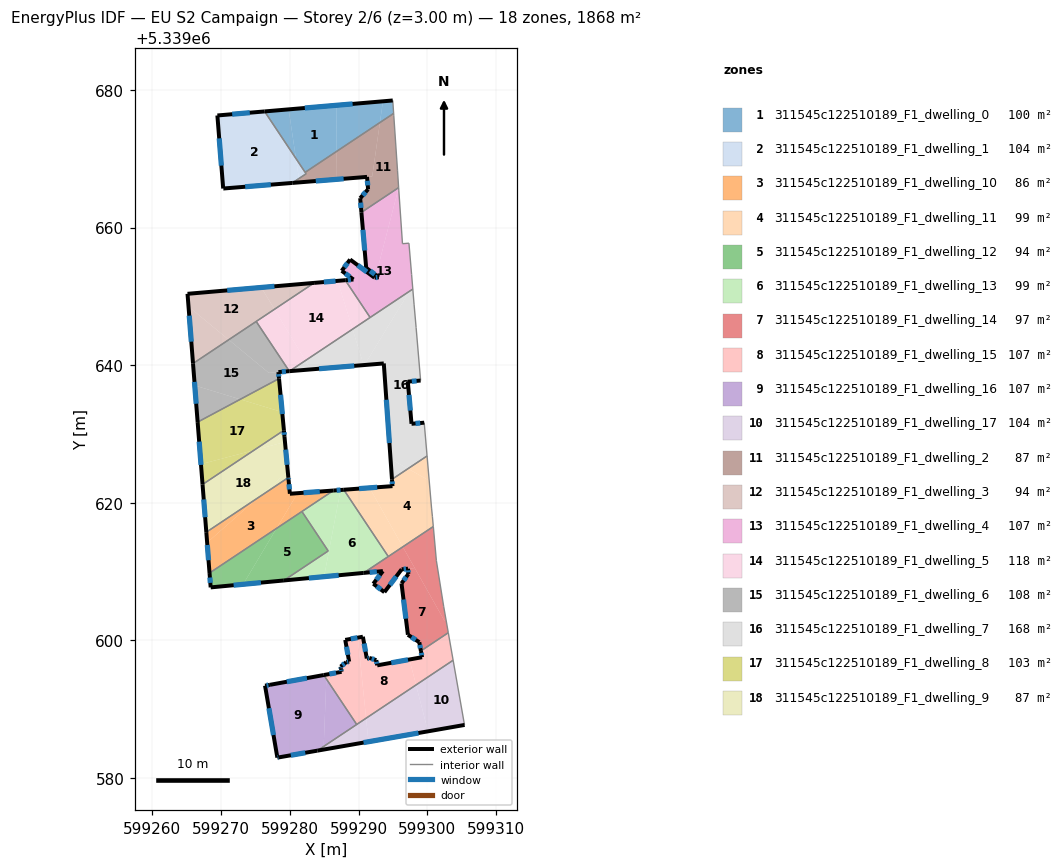
=== STOREY PLAN SPEC (per zone: floor XY polygon, exterior-wall plan segments, windows/doors) ===
zone 1: 311545c122510189_F1_dwelling_0  (99.9 m²)
  floor: (599286.82, 5339677.80) (599286.78, 5339671.06) (599282.24, 5339668.04) (599280.90, 5339670.05) (599279.84, 5339677.20)
  floor: (599279.84, 5339677.20) (599280.90, 5339670.05) (599276.34, 5339676.90)
  floor: (599294.98, 5339678.50) (599295.11, 5339676.61) (599293.11, 5339675.28) (599293.55, 5339678.37)
  floor: (599293.55, 5339678.37) (599293.11, 5339675.28) (599286.78, 5339671.06) (599286.82, 5339677.80) (599287.08, 5339677.82)
  exterior wall: (599294.98, 5339678.50) – (599276.34, 5339676.90)  [18.7 m]
    window: (599289.14, 5339678.00) – (599282.19, 5339677.40)  [7.8 m²]
  interior walls: 3
zone 2: 311545c122510189_F1_dwelling_1  (103.8 m²)
  floor: (599276.34, 5339676.90) (599280.90, 5339670.05) (599281.34, 5339667.14) (599280.38, 5339666.50) (599270.32, 5339665.69) (599269.47, 5339676.31)
  floor: (599280.90, 5339670.05) (599282.38, 5339667.83) (599281.34, 5339667.14)
  exterior wall: (599270.38, 5339665.69) – (599280.38, 5339666.50)  [10.0 m]
    window: (599273.52, 5339665.95) – (599277.24, 5339666.25)  [4.2 m²]
  exterior wall: (599270.32, 5339665.69) – (599270.38, 5339665.69)  [0.1 m]
  exterior wall: (599269.47, 5339676.31) – (599270.32, 5339665.69)  [10.7 m]
    window: (599269.74, 5339672.98) – (599270.05, 5339669.02)  [4.4 m²]
  exterior wall: (599276.34, 5339676.90) – (599269.47, 5339676.31)  [6.9 m]
    window: (599274.19, 5339676.72) – (599271.63, 5339676.50)  [2.9 m²]
  interior walls: 3
zone 3: 311545c122510189_F1_dwelling_10  (86.1 m²)
  floor: (599279.82, 5339623.39) (599280.02, 5339621.29) (599281.13, 5339621.37) (599278.07, 5339616.25) (599268.33, 5339609.77) (599267.98, 5339614.18) (599275.33, 5339620.67) (599279.79, 5339623.65)
  floor: (599286.35, 5339621.76) (599278.07, 5339616.25) (599281.13, 5339621.37)
  floor: (599275.33, 5339620.67) (599267.98, 5339614.18) (599267.86, 5339615.71)
  exterior wall: (599267.86, 5339615.71) – (599268.33, 5339609.76)  [6.0 m]
    window: (599268.01, 5339613.84) – (599268.19, 5339611.63)  [2.5 m²]
  exterior wall: (599279.83, 5339623.31) – (599279.79, 5339623.65)  [0.3 m]
    window: (599279.82, 5339623.42) – (599279.80, 5339623.54)  [0.1 m²]
  exterior wall: (599280.02, 5339621.29) – (599279.83, 5339623.31)  [2.0 m]
    window: (599279.96, 5339621.93) – (599279.89, 5339622.68)  [0.8 m²]
  exterior wall: (599286.35, 5339621.76) – (599280.02, 5339621.29)  [6.3 m]
    window: (599284.36, 5339621.62) – (599282.00, 5339621.44)  [2.7 m²]
  interior walls: 3
zone 4: 311545c122510189_F1_dwelling_11  (98.6 m²)
  floor: (599300.28, 5339623.21) (599300.62, 5339619.21) (599300.74, 5339618.02) (599300.88, 5339616.53) (599296.44, 5339613.57) (599291.61, 5339622.15) (599294.94, 5339622.40) (599294.87, 5339623.39) (599297.19, 5339624.94)
  floor: (599299.97, 5339626.79) (599300.28, 5339623.21) (599297.19, 5339624.94)
  floor: (599291.61, 5339622.15) (599296.44, 5339613.57) (599294.33, 5339612.16) (599287.86, 5339621.88)
  exterior wall: (599294.94, 5339622.40) – (599287.86, 5339621.88)  [7.1 m]
    window: (599292.72, 5339622.24) – (599290.08, 5339622.04)  [3.0 m²]
  exterior wall: (599294.87, 5339623.39) – (599294.94, 5339622.40)  [1.0 m]
    window: (599294.89, 5339623.08) – (599294.92, 5339622.71)  [0.4 m²]
  interior walls: 6
zone 5: 311545c122510189_F1_dwelling_12  (93.5 m²)
  floor: (599281.77, 5339618.71) (599285.59, 5339612.98) (599279.14, 5339608.68) (599273.22, 5339608.12) (599278.07, 5339616.25)
  floor: (599278.07, 5339616.25) (599273.22, 5339608.12) (599268.50, 5339607.68) (599268.33, 5339609.77)
  exterior wall: (599268.50, 5339607.68) – (599279.14, 5339608.68)  [10.7 m]
    window: (599271.83, 5339607.99) – (599275.80, 5339608.37)  [4.5 m²]
  exterior wall: (599268.33, 5339609.76) – (599268.50, 5339607.68)  [2.1 m]
    window: (599268.38, 5339609.11) – (599268.45, 5339608.33)  [0.9 m²]
  interior walls: 3
zone 6: 311545c122510189_F1_dwelling_13  (98.6 m²)
  floor: (599287.86, 5339621.88) (599294.33, 5339612.16) (599290.75, 5339609.78) (599284.99, 5339609.24) (599287.39, 5339621.84)
  floor: (599287.39, 5339621.84) (599284.99, 5339609.24) (599279.14, 5339608.68) (599285.59, 5339612.98) (599281.77, 5339618.71) (599286.35, 5339621.76)
  exterior wall: (599287.86, 5339621.88) – (599286.35, 5339621.76)  [1.5 m]
    window: (599287.39, 5339621.84) – (599286.82, 5339621.80)  [0.6 m²]
  exterior wall: (599279.14, 5339608.68) – (599290.75, 5339609.78)  [11.7 m]
    window: (599282.78, 5339609.03) – (599287.11, 5339609.44)  [4.9 m²]
  interior walls: 5
zone 7: 311545c122510189_F1_dwelling_14  (96.7 m²)
  floor: (599298.26, 5339610.34) (599302.47, 5339602.87) (599302.70, 5339602.95) (599302.39, 5339604.87) (599303.06, 5339601.09) (599299.07, 5339598.43) (599298.84, 5339599.70) (599297.18, 5339600.78) (599296.25, 5339608.26) (599297.25, 5339609.62) (599297.20, 5339610.39) (599298.18, 5339610.49)
  floor: (599300.88, 5339616.53) (599301.32, 5339611.55) (599302.70, 5339602.95) (599302.47, 5339602.87) (599298.26, 5339610.34) (599298.23, 5339610.40) (599296.44, 5339613.57)
  floor: (599296.44, 5339613.57) (599298.18, 5339610.49) (599296.28, 5339610.31) (599293.77, 5339606.98) (599292.15, 5339608.20) (599293.54, 5339610.05) (599290.75, 5339609.78)
  exterior wall: (599297.18, 5339600.78) – (599298.84, 5339599.70)  [2.0 m]
    window: (599297.70, 5339600.45) – (599298.32, 5339600.04)  [0.8 m²]
  exterior wall: (599296.25, 5339608.26) – (599297.18, 5339600.78)  [7.5 m]
    window: (599296.54, 5339605.91) – (599296.89, 5339603.13)  [3.1 m²]
  exterior wall: (599297.25, 5339609.62) – (599296.25, 5339608.26)  [1.7 m]
    window: (599296.94, 5339609.20) – (599296.57, 5339608.68)  [0.7 m²]
  exterior wall: (599297.20, 5339610.39) – (599297.25, 5339609.62)  [0.8 m]
    window: (599297.21, 5339610.15) – (599297.23, 5339609.87)  [0.3 m²]
  exterior wall: (599296.28, 5339610.31) – (599297.20, 5339610.39)  [0.9 m]
    window: (599296.57, 5339610.33) – (599296.91, 5339610.37)  [0.4 m²]
  exterior wall: (599293.77, 5339606.98) – (599296.28, 5339610.31)  [4.2 m]
    window: (599294.55, 5339608.02) – (599295.49, 5339609.26)  [1.7 m²]
  exterior wall: (599292.15, 5339608.20) – (599293.77, 5339606.98)  [2.0 m]
    window: (599292.66, 5339607.82) – (599293.26, 5339607.36)  [0.8 m²]
  exterior wall: (599293.54, 5339610.05) – (599292.15, 5339608.20)  [2.3 m]
    window: (599293.11, 5339609.47) – (599292.59, 5339608.78)  [1.0 m²]
  exterior wall: (599290.75, 5339609.78) – (599293.54, 5339610.05)  [2.8 m]
    window: (599291.63, 5339609.86) – (599292.67, 5339609.96)  [1.2 m²]
  exterior wall: (599298.84, 5339599.70) – (599299.07, 5339598.43)  [1.3 m]
    window: (599298.91, 5339599.30) – (599299.00, 5339598.83)  [0.5 m²]
  interior walls: 6
zone 8: 311545c122510189_F1_dwelling_15  (107.3 m²)
  floor: (599289.89, 5339600.37) (599291.10, 5339588.65) (599289.74, 5339587.74) (599285.32, 5339594.37) (599285.35, 5339595.00) (599287.54, 5339595.40) (599287.46, 5339595.83) (599287.40, 5339596.15) (599288.21, 5339596.80) (599288.64, 5339596.88) (599288.07, 5339600.04)
  floor: (599285.35, 5339595.00) (599285.32, 5339594.37) (599284.95, 5339594.93)
  floor: (599297.41, 5339597.19) (599298.37, 5339593.49) (599291.10, 5339588.65) (599289.89, 5339600.37) (599290.64, 5339600.50) (599291.21, 5339597.34) (599291.60, 5339597.41) (599292.59, 5339597.09) (599292.72, 5339596.34)
  floor: (599303.06, 5339601.09) (599303.76, 5339597.08) (599298.37, 5339593.49) (599297.41, 5339597.19) (599299.24, 5339597.52) (599299.07, 5339598.43)
  exterior wall: (599288.21, 5339596.80) – (599287.40, 5339596.15)  [1.0 m]
    window: (599287.96, 5339596.60) – (599287.65, 5339596.36)  [0.4 m²]
  exterior wall: (599288.64, 5339596.88) – (599288.21, 5339596.80)  [0.4 m]
    window: (599288.50, 5339596.85) – (599288.35, 5339596.82)  [0.2 m²]
  exterior wall: (599288.07, 5339600.04) – (599288.64, 5339596.88)  [3.2 m]
    window: (599288.25, 5339599.05) – (599288.46, 5339597.87)  [1.3 m²]
  exterior wall: (599290.64, 5339600.50) – (599288.07, 5339600.04)  [2.6 m]
    window: (599289.83, 5339600.36) – (599288.87, 5339600.18)  [1.1 m²]
  exterior wall: (599291.21, 5339597.34) – (599290.64, 5339600.50)  [3.2 m]
    window: (599291.03, 5339598.33) – (599290.82, 5339599.51)  [1.3 m²]
  exterior wall: (599291.60, 5339597.41) – (599291.21, 5339597.34)  [0.4 m]
    window: (599291.48, 5339597.38) – (599291.33, 5339597.36)  [0.2 m²]
  exterior wall: (599292.59, 5339597.09) – (599291.60, 5339597.41)  [1.0 m]
    window: (599292.28, 5339597.19) – (599291.91, 5339597.31)  [0.4 m²]
  exterior wall: (599292.72, 5339596.34) – (599292.59, 5339597.09)  [0.8 m]
    window: (599292.68, 5339596.57) – (599292.63, 5339596.86)  [0.3 m²]
  exterior wall: (599299.24, 5339597.52) – (599292.72, 5339596.34)  [6.6 m]
    window: (599297.20, 5339597.15) – (599294.76, 5339596.71)  [2.8 m²]
  exterior wall: (599299.07, 5339598.43) – (599299.24, 5339597.52)  [0.9 m]
    window: (599299.13, 5339598.15) – (599299.19, 5339597.81)  [0.4 m²]
  exterior wall: (599287.54, 5339595.40) – (599284.95, 5339594.93)  [2.6 m]
    window: (599286.73, 5339595.25) – (599285.76, 5339595.07)  [1.1 m²]
  exterior wall: (599287.46, 5339595.83) – (599287.54, 5339595.40)  [0.4 m]
    window: (599287.48, 5339595.70) – (599287.51, 5339595.53)  [0.2 m²]
  exterior wall: (599287.40, 5339596.15) – (599287.46, 5339595.83)  [0.3 m]
    window: (599287.41, 5339596.05) – (599287.44, 5339595.93)  [0.1 m²]
  interior walls: 4
zone 9: 311545c122510189_F1_dwelling_16  (107.3 m²)
  floor: (599284.95, 5339594.93) (599285.32, 5339594.37) (599284.94, 5339584.54) (599284.02, 5339583.93) (599278.40, 5339582.95) (599278.20, 5339582.92) (599276.41, 5339593.38) (599277.12, 5339593.51)
  floor: (599285.32, 5339594.37) (599289.74, 5339587.74) (599284.94, 5339584.54)
  exterior wall: (599278.20, 5339582.92) – (599278.40, 5339582.95)  [0.2 m]
    window: (599278.26, 5339582.93) – (599278.33, 5339582.94)  [0.1 m²]
  exterior wall: (599276.41, 5339593.38) – (599278.20, 5339582.92)  [10.6 m]
    window: (599276.97, 5339590.10) – (599277.63, 5339586.20)  [4.4 m²]
  exterior wall: (599277.12, 5339593.51) – (599276.41, 5339593.38)  [0.7 m]
    window: (599276.90, 5339593.47) – (599276.63, 5339593.42)  [0.3 m²]
  exterior wall: (599284.95, 5339594.93) – (599277.12, 5339593.51)  [8.0 m]
    window: (599282.50, 5339594.48) – (599279.58, 5339593.95)  [3.3 m²]
  exterior wall: (599278.40, 5339582.95) – (599284.02, 5339583.93)  [5.7 m]
    window: (599280.16, 5339583.26) – (599282.26, 5339583.62)  [2.4 m²]
  interior walls: 2
zone 10: 311545c122510189_F1_dwelling_17  (103.8 m²)
  floor: (599298.37, 5339593.49) (599300.10, 5339586.74) (599291.46, 5339585.23) (599291.10, 5339588.65)
  floor: (599303.76, 5339597.08) (599305.41, 5339587.70) (599305.43, 5339587.67) (599305.27, 5339587.64) (599300.10, 5339586.74) (599298.37, 5339593.49)
  floor: (599291.10, 5339588.65) (599291.46, 5339585.23) (599284.92, 5339584.09) (599284.94, 5339584.54)
  floor: (599284.94, 5339584.54) (599284.92, 5339584.09) (599284.02, 5339583.93)
  exterior wall: (599284.02, 5339583.93) – (599305.43, 5339587.67)  [21.7 m]
    window: (599290.73, 5339585.10) – (599298.72, 5339586.50)  [9.1 m²]
  interior walls: 4
zone 11: 311545c122510189_F1_dwelling_2  (87.0 m²)
  floor: (599295.11, 5339676.61) (599295.12, 5339676.39) (599295.67, 5339668.36) (599295.83, 5339665.82) (599290.42, 5339662.22) (599290.24, 5339664.28) (599291.39, 5339665.58) (599291.24, 5339667.38) (599291.99, 5339667.44) (599293.11, 5339675.28)
  floor: (599293.11, 5339675.28) (599291.99, 5339667.44) (599286.75, 5339667.02) (599286.78, 5339671.06)
  floor: (599286.78, 5339671.06) (599286.75, 5339667.02) (599281.42, 5339666.59) (599281.34, 5339667.14) (599282.38, 5339667.83) (599282.24, 5339668.04)
  floor: (599281.34, 5339667.14) (599281.42, 5339666.59) (599280.38, 5339666.50)
  exterior wall: (599290.24, 5339664.28) – (599290.42, 5339662.22)  [2.1 m]
    window: (599290.30, 5339663.63) – (599290.37, 5339662.86)  [0.9 m²]
  exterior wall: (599291.39, 5339665.58) – (599290.24, 5339664.28)  [1.7 m]
    window: (599291.03, 5339665.17) – (599290.60, 5339664.69)  [0.7 m²]
  exterior wall: (599291.24, 5339667.38) – (599291.39, 5339665.58)  [1.8 m]
    window: (599291.29, 5339666.82) – (599291.34, 5339666.14)  [0.8 m²]
  exterior wall: (599280.38, 5339666.50) – (599291.24, 5339667.38)  [10.9 m]
    window: (599283.78, 5339666.78) – (599287.83, 5339667.10)  [4.5 m²]
  interior walls: 7
zone 12: 311545c122510189_F1_dwelling_3  (93.9 m²)
  floor: (599275.85, 5339651.30) (599277.77, 5339648.12) (599271.12, 5339643.69) (599265.28, 5339648.53) (599265.13, 5339650.37)
  floor: (599283.54, 5339651.96) (599277.77, 5339648.12) (599275.85, 5339651.30)
  floor: (599271.12, 5339643.69) (599265.93, 5339640.24) (599265.28, 5339648.53)
  exterior wall: (599265.13, 5339650.37) – (599265.93, 5339640.24)  [10.2 m]
    window: (599265.38, 5339647.20) – (599265.68, 5339643.41)  [4.2 m²]
  exterior wall: (599283.54, 5339651.96) – (599265.13, 5339650.37)  [18.5 m]
    window: (599277.77, 5339651.46) – (599270.90, 5339650.87)  [7.7 m²]
  interior walls: 2
zone 13: 311545c122510189_F1_dwelling_4  (106.8 m²)
  floor: (599295.84, 5339665.80) (599295.86, 5339665.45) (599296.39, 5339657.66) (599297.33, 5339657.74) (599297.72, 5339653.19) (599297.86, 5339651.47) (599297.42, 5339650.75) (599291.69, 5339646.93) (599288.08, 5339652.35) (599289.26, 5339652.46) (599287.56, 5339653.72) (599288.78, 5339655.36) (599292.33, 5339652.72) (599292.45, 5339652.73) (599292.95, 5339652.77) (599292.54, 5339653.08)
  floor: (599297.86, 5339651.47) (599297.90, 5339651.07) (599297.42, 5339650.75)
  floor: (599295.83, 5339665.82) (599295.84, 5339665.80) (599292.54, 5339653.08) (599291.12, 5339654.14) (599290.42, 5339662.22)
  exterior wall: (599292.95, 5339652.77) – (599292.33, 5339652.72)  [0.6 m]
    window: (599292.76, 5339652.76) – (599292.52, 5339652.74)  [0.3 m²]
  exterior wall: (599291.12, 5339654.14) – (599292.95, 5339652.77)  [2.3 m]
    window: (599291.69, 5339653.71) – (599292.38, 5339653.20)  [1.0 m²]
  exterior wall: (599290.42, 5339662.22) – (599291.12, 5339654.14)  [8.1 m]
    window: (599290.64, 5339659.69) – (599290.90, 5339656.67)  [3.4 m²]
  exterior wall: (599289.26, 5339652.46) – (599288.08, 5339652.35)  [1.2 m]
    window: (599288.89, 5339652.42) – (599288.45, 5339652.39)  [0.5 m²]
  exterior wall: (599287.56, 5339653.72) – (599289.26, 5339652.46)  [2.1 m]
    window: (599288.09, 5339653.33) – (599288.73, 5339652.85)  [0.9 m²]
  exterior wall: (599288.78, 5339655.36) – (599287.56, 5339653.72)  [2.0 m]
    window: (599288.39, 5339654.85) – (599287.94, 5339654.24)  [0.9 m²]
  exterior wall: (599292.33, 5339652.72) – (599288.78, 5339655.36)  [4.4 m]
    window: (599291.22, 5339653.55) – (599289.89, 5339654.53)  [1.8 m²]
  interior walls: 8
zone 14: 311545c122510189_F1_dwelling_5  (118.4 m²)
  floor: (599286.96, 5339652.26) (599289.14, 5339645.23) (599282.28, 5339640.67) (599277.78, 5339648.12) (599283.54, 5339651.96) (599286.76, 5339652.24)
  floor: (599288.08, 5339652.35) (599291.69, 5339646.93) (599289.14, 5339645.23) (599286.96, 5339652.26) (599287.37, 5339652.29)
  floor: (599277.78, 5339648.12) (599282.28, 5339640.67) (599279.96, 5339639.12) (599279.93, 5339639.12) (599275.12, 5339646.35)
  exterior wall: (599279.93, 5339639.12) – (599279.96, 5339639.12)  [0.0 m]
  exterior wall: (599288.08, 5339652.35) – (599283.54, 5339651.96)  [4.6 m]
    window: (599286.66, 5339652.23) – (599284.96, 5339652.08)  [1.9 m²]
  interior walls: 4
zone 15: 311545c122510189_F1_dwelling_6  (108.1 m²)
  floor: (599278.35, 5339638.99) (599278.44, 5339638.04) (599272.80, 5339635.03) (599266.18, 5339637.05) (599265.93, 5339640.24) (599271.12, 5339643.69) (599276.95, 5339638.88)
  floor: (599272.80, 5339635.03) (599266.60, 5339631.72) (599266.18, 5339637.05)
  floor: (599275.12, 5339646.35) (599279.93, 5339639.12) (599276.95, 5339638.88) (599271.12, 5339643.69)
  exterior wall: (599278.35, 5339638.99) – (599279.93, 5339639.12)  [1.6 m]
    window: (599278.85, 5339639.03) – (599279.44, 5339639.08)  [0.7 m²]
  exterior wall: (599278.44, 5339638.04) – (599278.35, 5339638.99)  [1.0 m]
    window: (599278.41, 5339638.34) – (599278.38, 5339638.69)  [0.4 m²]
  exterior wall: (599265.93, 5339640.24) – (599266.60, 5339631.71)  [8.5 m]
    window: (599266.14, 5339637.56) – (599266.39, 5339634.39)  [3.6 m²]
  interior walls: 3
zone 16: 311545c122510189_F1_dwelling_7  (167.8 m²)
  floor: (599297.90, 5339651.07) (599298.08, 5339648.87) (599298.38, 5339645.48) (599299.03, 5339637.76) (599297.17, 5339637.60) (599297.71, 5339631.47) (599299.56, 5339631.63) (599299.97, 5339626.79) (599297.19, 5339624.94) (599294.66, 5339626.35) (599293.68, 5339640.25) (599290.87, 5339640.02) (599297.42, 5339650.75)
  floor: (599297.42, 5339650.75) (599290.87, 5339640.02) (599290.75, 5339640.01) (599289.14, 5339645.23)
  floor: (599297.19, 5339624.94) (599294.87, 5339623.39) (599294.66, 5339626.35)
  floor: (599289.14, 5339645.23) (599290.75, 5339640.01) (599283.06, 5339639.38) (599282.28, 5339640.67)
  floor: (599282.28, 5339640.67) (599283.06, 5339639.38) (599279.96, 5339639.12)
  exterior wall: (599297.17, 5339637.60) – (599299.03, 5339637.76)  [1.9 m]
    window: (599297.76, 5339637.65) – (599298.45, 5339637.71)  [0.8 m²]
  exterior wall: (599297.71, 5339631.47) – (599297.17, 5339637.60)  [6.2 m]
    window: (599297.54, 5339633.39) – (599297.34, 5339635.68)  [2.6 m²]
  exterior wall: (599299.56, 5339631.63) – (599297.71, 5339631.47)  [1.9 m]
    window: (599298.98, 5339631.58) – (599298.29, 5339631.52)  [0.8 m²]
  exterior wall: (599293.68, 5339640.25) – (599294.87, 5339623.39)  [16.9 m]
    window: (599294.05, 5339634.96) – (599294.49, 5339628.67)  [7.1 m²]
  exterior wall: (599279.96, 5339639.12) – (599293.68, 5339640.25)  [13.8 m]
    window: (599284.26, 5339639.48) – (599289.38, 5339639.89)  [5.7 m²]
  interior walls: 7
zone 17: 311545c122510189_F1_dwelling_8  (103.2 m²)
  floor: (599278.90, 5339633.17) (599279.15, 5339630.55) (599279.15, 5339630.52) (599274.80, 5339627.63) (599267.08, 5339625.60) (599266.60, 5339631.72) (599272.80, 5339635.03)
  floor: (599278.44, 5339638.04) (599278.90, 5339633.17) (599272.80, 5339635.03)
  floor: (599274.80, 5339627.63) (599267.32, 5339622.65) (599267.08, 5339625.60)
  exterior wall: (599279.15, 5339630.53) – (599278.44, 5339638.04)  [7.6 m]
    window: (599278.93, 5339632.88) – (599278.66, 5339635.69)  [3.2 m²]
  exterior wall: (599266.60, 5339631.71) – (599267.32, 5339622.64)  [9.1 m]
    window: (599266.83, 5339628.87) – (599267.09, 5339625.49)  [3.8 m²]
  interior walls: 2
zone 18: 311545c122510189_F1_dwelling_9  (86.8 m²)
  floor: (599279.31, 5339628.82) (599279.71, 5339624.55) (599275.33, 5339620.67) (599267.86, 5339615.71) (599267.32, 5339622.65) (599274.80, 5339627.63)
  floor: (599279.71, 5339624.55) (599279.79, 5339623.65) (599275.33, 5339620.67)
  floor: (599279.15, 5339630.52) (599279.23, 5339629.57) (599279.31, 5339628.82) (599274.80, 5339627.63)
  exterior wall: (599279.23, 5339629.57) – (599279.15, 5339630.53)  [1.0 m]
    window: (599279.21, 5339629.87) – (599279.18, 5339630.23)  [0.4 m²]
  exterior wall: (599279.79, 5339623.65) – (599279.23, 5339629.57)  [5.9 m]
    window: (599279.62, 5339625.51) – (599279.41, 5339627.71)  [2.5 m²]
  exterior wall: (599267.32, 5339622.64) – (599267.86, 5339615.71)  [7.0 m]
    window: (599267.49, 5339620.47) – (599267.69, 5339617.88)  [2.9 m²]
  interior walls: 2

=== DERIVED (storey summary) ===
Building: EU S2 Campaign
Storey: 2 of 6  (floor level z = 3.00 m)
Storey gross floor area: 1867.8 m²
Zones on this storey: 18
  - 311545c122510189_F1_dwelling_0: floor 99.9 m²; exterior wall 18.7 m (56.1 m²); 1 window(s) 7.8 m²; WWR 13.9%
  - 311545c122510189_F1_dwelling_1: floor 103.8 m²; exterior wall 27.6 m (82.9 m²); 3 window(s) 11.5 m²; WWR 13.9%
  - 311545c122510189_F1_dwelling_10: floor 86.1 m²; exterior wall 14.7 m (44.0 m²); 4 window(s) 6.1 m²; WWR 13.9%
  - 311545c122510189_F1_dwelling_11: floor 98.6 m²; exterior wall 8.1 m (24.3 m²); 2 window(s) 3.4 m²; WWR 13.9%
  - 311545c122510189_F1_dwelling_12: floor 93.5 m²; exterior wall 12.8 m (38.4 m²); 2 window(s) 5.3 m²; WWR 13.9%
  - 311545c122510189_F1_dwelling_13: floor 98.6 m²; exterior wall 13.2 m (39.5 m²); 2 window(s) 5.5 m²; WWR 13.9%
  - 311545c122510189_F1_dwelling_14: floor 96.7 m²; exterior wall 25.5 m (76.5 m²); 10 window(s) 10.6 m²; WWR 13.9%
  - 311545c122510189_F1_dwelling_15: floor 107.3 m²; exterior wall 23.7 m (71.0 m²); 13 window(s) 9.9 m²; WWR 13.9%
  - 311545c122510189_F1_dwelling_16: floor 107.3 m²; exterior wall 25.2 m (75.6 m²); 5 window(s) 10.5 m²; WWR 13.9%
  - 311545c122510189_F1_dwelling_17: floor 103.8 m²; exterior wall 21.7 m (65.2 m²); 1 window(s) 9.1 m²; WWR 13.9%
  - 311545c122510189_F1_dwelling_2: floor 87.0 m²; exterior wall 16.5 m (49.5 m²); 4 window(s) 6.9 m²; WWR 13.9%
  - 311545c122510189_F1_dwelling_3: floor 93.9 m²; exterior wall 28.6 m (85.9 m²); 2 window(s) 12.0 m²; WWR 13.9%
  - 311545c122510189_F1_dwelling_4: floor 106.8 m²; exterior wall 20.8 m (62.4 m²); 7 window(s) 8.7 m²; WWR 13.9%
  - 311545c122510189_F1_dwelling_5: floor 118.4 m²; exterior wall 4.6 m (13.8 m²); 1 window(s) 1.9 m²; WWR 13.8%
  - 311545c122510189_F1_dwelling_6: floor 108.1 m²; exterior wall 11.1 m (33.3 m²); 3 window(s) 4.6 m²; WWR 13.9%
  - 311545c122510189_F1_dwelling_7: floor 167.8 m²; exterior wall 40.5 m (121.6 m²); 5 window(s) 16.9 m²; WWR 13.9%
  - 311545c122510189_F1_dwelling_8: floor 103.2 m²; exterior wall 16.6 m (49.9 m²); 2 window(s) 7.0 m²; WWR 13.9%
  - 311545c122510189_F1_dwelling_9: floor 86.8 m²; exterior wall 13.9 m (41.6 m²); 3 window(s) 5.8 m²; WWR 13.9%
Zone adjacency (shared interzone walls):
  - 311545c122510189_F1_dwelling_0 ↔ 311545c122510189_F1_dwelling_1
  - 311545c122510189_F1_dwelling_0 ↔ 311545c122510189_F1_dwelling_2
  - 311545c122510189_F1_dwelling_1 ↔ 311545c122510189_F1_dwelling_2
  - 311545c122510189_F1_dwelling_10 ↔ 311545c122510189_F1_dwelling_12
  - 311545c122510189_F1_dwelling_10 ↔ 311545c122510189_F1_dwelling_13
  - 311545c122510189_F1_dwelling_10 ↔ 311545c122510189_F1_dwelling_9
  - 311545c122510189_F1_dwelling_11 ↔ 311545c122510189_F1_dwelling_13
  - 311545c122510189_F1_dwelling_11 ↔ 311545c122510189_F1_dwelling_14
  - 311545c122510189_F1_dwelling_11 ↔ 311545c122510189_F1_dwelling_7
  - 311545c122510189_F1_dwelling_12 ↔ 311545c122510189_F1_dwelling_13
  - 311545c122510189_F1_dwelling_13 ↔ 311545c122510189_F1_dwelling_14
  - 311545c122510189_F1_dwelling_14 ↔ 311545c122510189_F1_dwelling_15
  - 311545c122510189_F1_dwelling_15 ↔ 311545c122510189_F1_dwelling_16
  - 311545c122510189_F1_dwelling_15 ↔ 311545c122510189_F1_dwelling_17
  - 311545c122510189_F1_dwelling_16 ↔ 311545c122510189_F1_dwelling_17
  - 311545c122510189_F1_dwelling_2 ↔ 311545c122510189_F1_dwelling_4
  - 311545c122510189_F1_dwelling_3 ↔ 311545c122510189_F1_dwelling_5
  - 311545c122510189_F1_dwelling_3 ↔ 311545c122510189_F1_dwelling_6
  - 311545c122510189_F1_dwelling_4 ↔ 311545c122510189_F1_dwelling_5
  - 311545c122510189_F1_dwelling_4 ↔ 311545c122510189_F1_dwelling_7
  - 311545c122510189_F1_dwelling_5 ↔ 311545c122510189_F1_dwelling_6
  - 311545c122510189_F1_dwelling_5 ↔ 311545c122510189_F1_dwelling_7
  - 311545c122510189_F1_dwelling_6 ↔ 311545c122510189_F1_dwelling_8
  - 311545c122510189_F1_dwelling_8 ↔ 311545c122510189_F1_dwelling_9